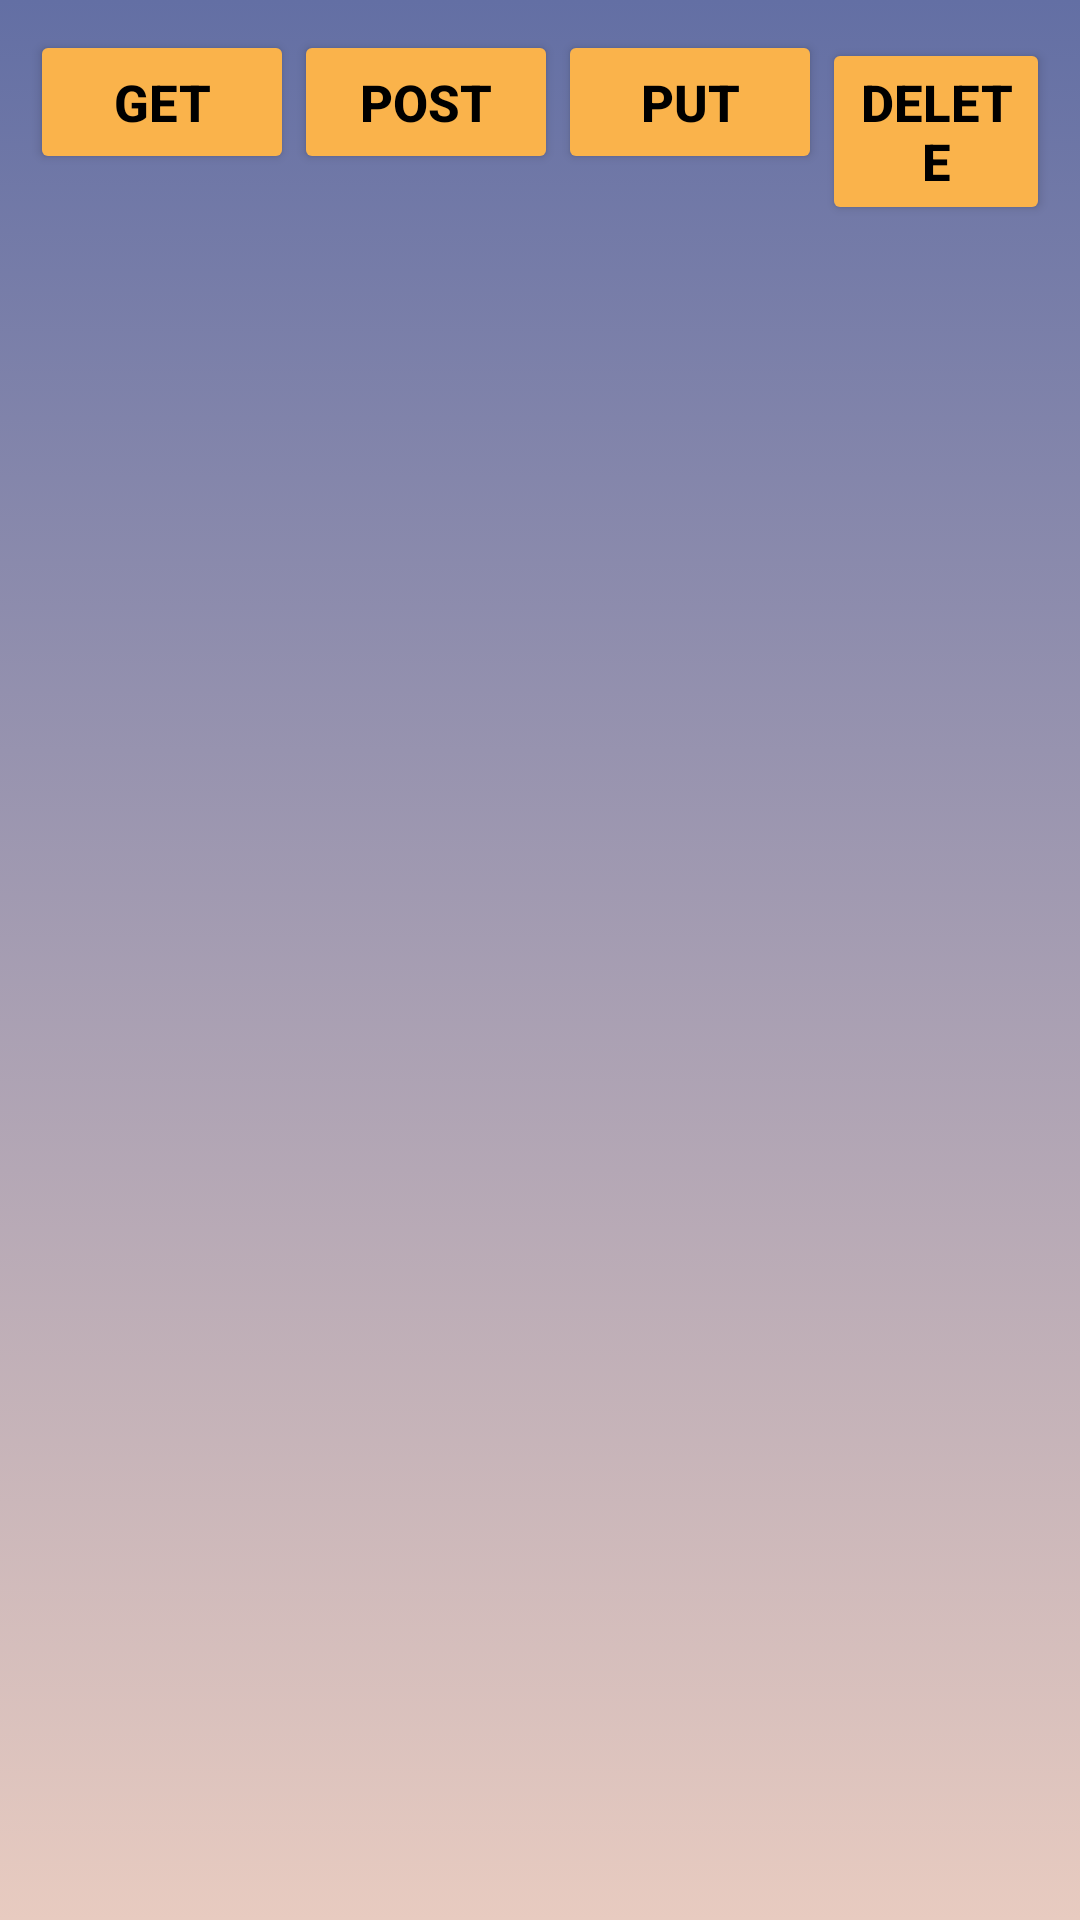

Produce the Android XML layout that renders to this screen, including the resource entries it uses.
<!-- AndroidManifest.xml: application theme Theme.ApiEx -->
<!-- res/layout/activity_get_glide.xml -->
<?xml version="1.0" encoding="utf-8"?>
<RelativeLayout
    xmlns:android="http://schemas.android.com/apk/res/android"
    xmlns:app="http://schemas.android.com/apk/res-auto"
    xmlns:tools="http://schemas.android.com/tools"
    android:layout_width="match_parent"
    android:layout_height="match_parent"
    tools:context=".activities.GetWithGlideActivity"
    android:background="@drawable/my_gradient"
    >
    <LinearLayout
        android:id="@+id/buttons"
        android:layout_width="wrap_content"
        android:layout_height="wrap_content"
        android:layout_margin="10dp"
        android:layout_centerHorizontal="true"
        >
    <Button
        android:id="@+id/GET_btn"
        android:layout_width="wrap_content"
        android:layout_height="wrap_content"
        android:text="GET"
        android:textStyle="bold"
        android:textSize="17dp"
        android:backgroundTint="@color/orange"
        android:textColor="@color/black"
        />
        <Button
        android:id="@+id/POST_btn"
        android:layout_width="wrap_content"
        android:layout_height="wrap_content"
        android:text="POST"
            android:textStyle="bold"
            android:textSize="17dp"
            android:backgroundTint="@color/orange"
            android:textColor="@color/black"
        />
        <Button
        android:id="@+id/PUT_btn"
        android:layout_width="wrap_content"
        android:layout_height="wrap_content"
        android:text="PUT"
            android:textStyle="bold"
            android:textSize="17dp"
            android:backgroundTint="@color/orange"
            android:textColor="@color/black"
        />
        <Button
            android:id="@+id/DELETE_btn"
            android:layout_width="wrap_content"
            android:layout_height="wrap_content"
            android:text="DELETE"
            android:textStyle="bold"
            android:textSize="17dp"
            android:backgroundTint="@color/orange"
            android:textColor="@color/black"
            />
    </LinearLayout>

    <androidx.recyclerview.widget.RecyclerView
        android:id="@+id/RCV_users"
        android:layout_width="wrap_content"
        android:layout_height="wrap_content"
        android:layout_centerInParent="true"
        android:layout_below="@+id/buttons"
        />
</RelativeLayout>
<!-- resources referenced by this layout -->
<resources>
  <color name="black">#FF000000</color>
  <color name="orange">#FAB34B</color>
  <!-- drawable my_gradient (drawable) -->
  <?xml version="1.0" encoding="utf-8"?>
  <selector xmlns:android="http://schemas.android.com/apk/res/android">
      <item>
          <shape android:layout_width="match_parent" android:layout_height="match_parent">
              <gradient android:angle="-90"
                  android:endColor="#E8CBC0"
                  android:startColor="#636FA4"
                  android:type="linear" />
          </shape>
      </item>
  </selector>
  <style name="Theme.ApiEx" parent="Theme.MaterialComponents.DayNight.DarkActionBar">
          
          <item name="colorPrimary">@color/purple_500</item>
          <item name="colorPrimaryVariant">@color/purple_700</item>
          <item name="colorOnPrimary">@color/white</item>
          
          <item name="colorSecondary">@color/teal_200</item>
          <item name="colorSecondaryVariant">@color/teal_700</item>
          <item name="colorOnSecondary">@color/black</item>
          
          <item name="android:statusBarColor" tools:targetApi="l">?attr/colorPrimaryVariant</item>
          
      </style>
  <color name="purple_500">#FF6200EE</color>
  <color name="purple_700">#FF3700B3</color>
  <color name="white">#FFFFFFFF</color>
  <color name="teal_200">#FF03DAC5</color>
  <color name="teal_700">#FF018786</color>
</resources>
